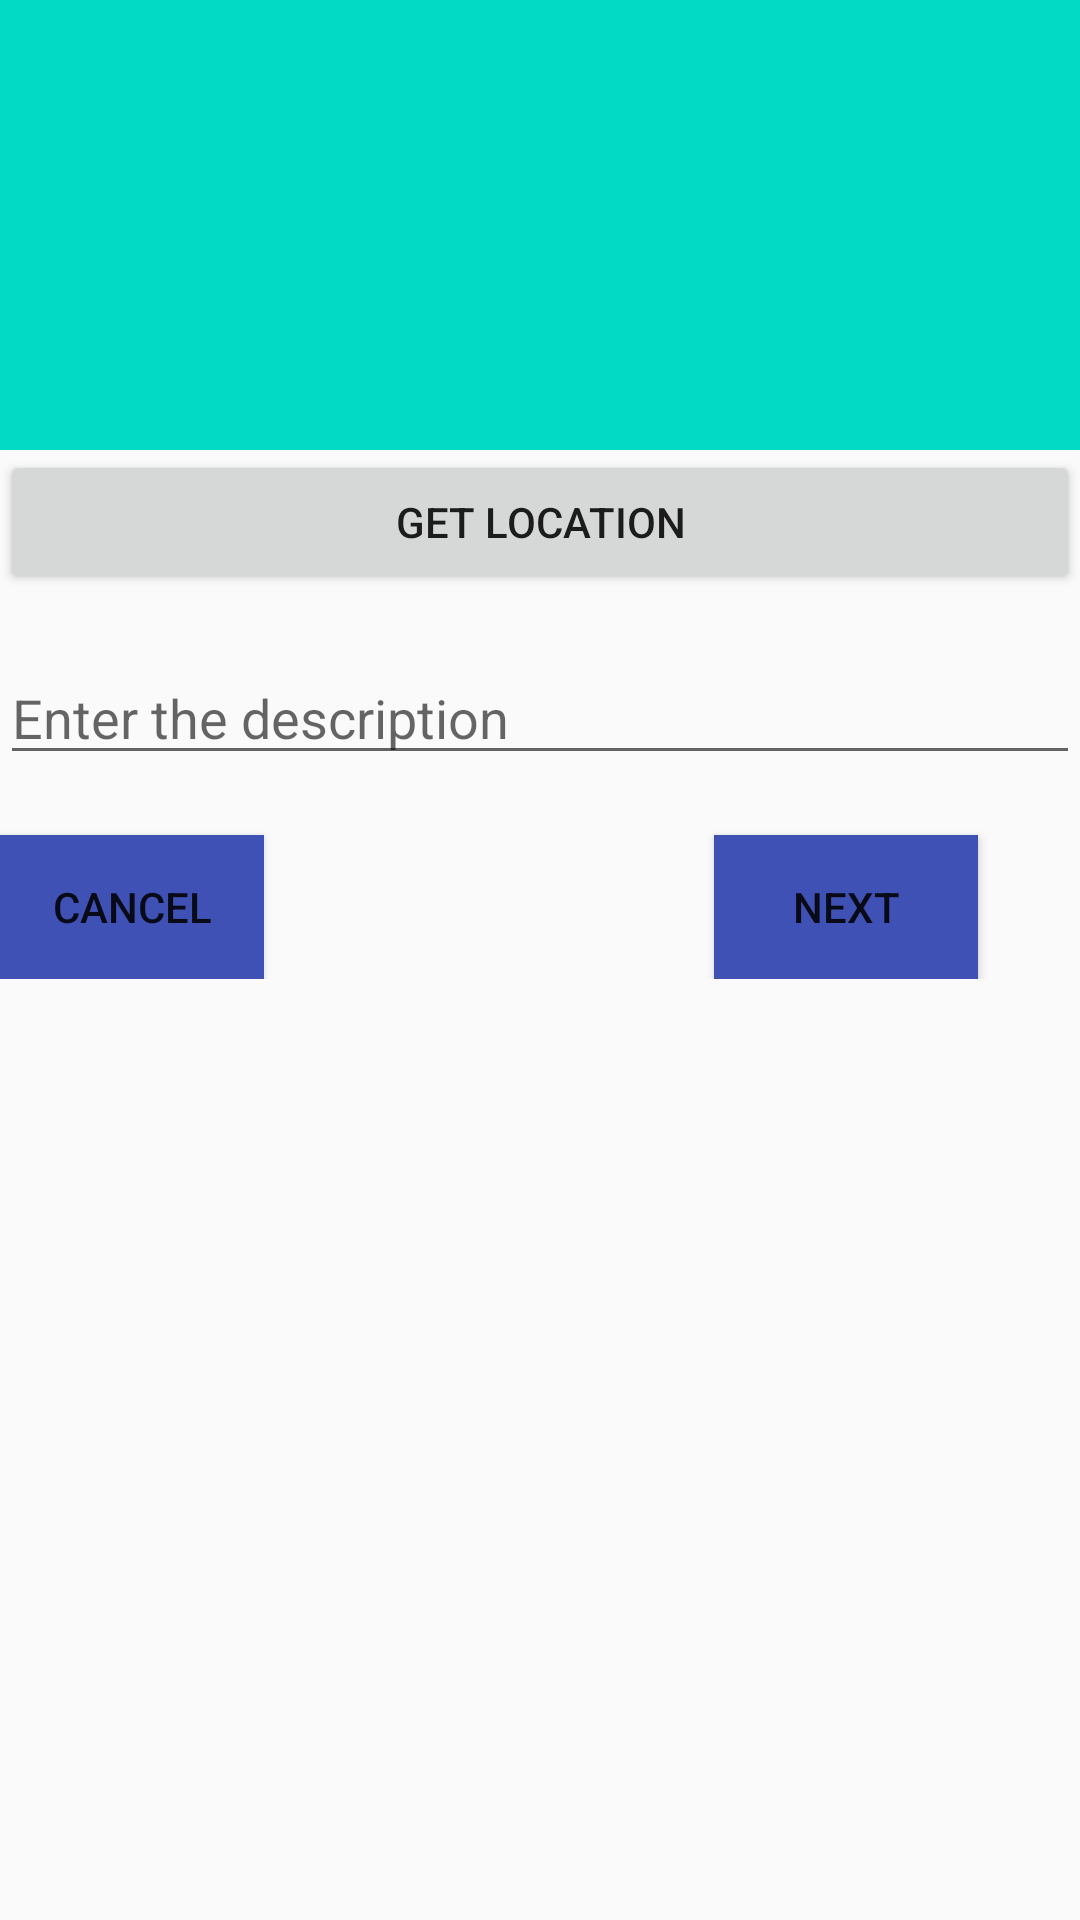

Here is an Android app screen rendered from its layout file. Give the layout XML and the strings, colors and styles it references.
<!-- AndroidManifest.xml: application theme AppTheme -->
<!-- res/layout/activity_complaint_desc.xml -->
<?xml version="1.0" encoding="utf-8"?>
<LinearLayout
    xmlns:android="http://schemas.android.com/apk/res/android"
    xmlns:tools="http://schemas.android.com/tools"
    android:layout_width="match_parent"
    android:layout_height="match_parent"
    tools:context="com.example.admin.customer_complaints.Activities.ComplaintDescActivity"
    android:orientation="vertical"
    android:weightSum="1">

    <ImageView android:layout_height="150dp"
        android:layout_width="match_parent"
        android:id="@+id/image_uploaded"
        android:background="@color/colorAccent"
        android:src="@drawable/imgloc"/>

    <Button
        android:layout_width="match_parent"
        android:layout_height="wrap_content"
        android:id="@+id/button_location"
        android:text="Get Location" />
    <TextView
        android:layout_width="wrap_content"
        android:layout_height="wrap_content"
        android:id="@+id/textView3"
        android:layout_gravity="center_vertical" />
    <EditText
        android:layout_width="match_parent"
        android:layout_height="wrap_content"
        android:hint="Enter the description"/>

    <Spinner
        android:layout_width="match_parent"
        android:layout_height="wrap_content"
        android:spinnerMode="dialog"
        android:entries="@array/departments"
        android:id="@+id/department_spinner"
        android:background="@color/colorPrimary"
        android:layout_marginTop="10dp"/>


    <LinearLayout
        android:layout_width="wrap_content"
        android:layout_height="wrap_content"
        android:orientation="horizontal">
        <Button
            android:layout_width="wrap_content"
            android:layout_height="wrap_content"
            android:text="Cancel"
            android:id="@+id/button4"
            android:layout_below="@+id/imageButton"
            android:layout_alignParentLeft="true"
            android:layout_alignParentStart="true"
            android:layout_marginBottom="0dp"
            android:layout_marginTop="10dp"
            android:background="#3F51B5"/>

        <Button
            android:layout_width="wrap_content"
            android:layout_height="wrap_content"
            android:text="Next"
            android:id="@+id/next"
            android:layout_marginBottom="0dp"
            android:layout_marginLeft="150dp"
            android:layout_marginRight="10dp"
            android:layout_marginTop="10dp"
            android:background="#3F51B5"
            />


    </LinearLayout>



</LinearLayout>
<!-- resources referenced by this layout -->
<resources>
  <string-array name="departments">
          <item>बाजार विभाग </item>
          <item>जलापूर्ति</item>
          <item>कर्मचारी भविष्य निधि</item>
          <item>मैकेनिक</item>
          <item>पेंशन शाखा</item>
          <item>परिवाद</item>
          <item>प्रकाश </item>
          <item>राजस्व</item>
          <item> स्थापना</item>
          <item>स्वास्थ्य</item>
          <item>सामान्य प्रशासन</item>
          <item>शिक्षा</item>
          <item>उद्यान</item>
          <item>योजना</item>
          <item>मुनीम</item>
  
      </string-array>
  <style name="AppTheme" parent="AppTheme.Base" />
  <style name="AppTheme.Base" parent="Theme.AppCompat.Light.NoActionBar">
              <item name="colorPrimary">@color/Theme_color</item>
              <item name="colorPrimaryDark">@color/Theme_color_dark</item>
  
          </style>
  <color name="Theme_color">#990000</color>
  <!-- not gathered from this repository: default colours our renderer supplied (Android Studio template values) -->
  <color name="colorPrimary">#FF6200EE</color>
  <color name="colorAccent">#FF03DAC5</color>
</resources>
